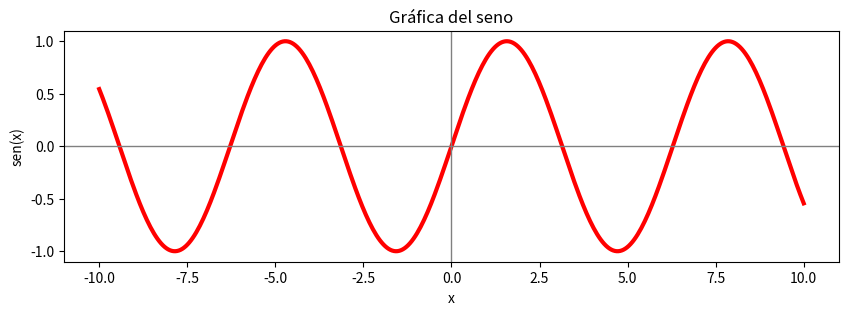

Write the Python code that produced this figure.
import matplotlib.pyplot as plt
import numpy as np

# Modificamos para probar Git

# Definir los tamaños del eje X e Y
x = np.linspace(-10, 10, 400)
# Establecemos la función seno al eje Y
y = np.sin(x)

# Crear el gráfico
plt.figure(figsize = (10, 3))
# Creamos la gráfica del seno con color rojo y tamaño de línea 3
plt.plot(x, y, color = "red", linewidth = 3)
# Establecemos el título del gráfico
plt.title("Gráfica del seno")
# Establecemos el nombre del eje X
plt.xlabel("x")
# Establecemos el nombre del eje Y
plt.ylabel("sen(x)")
# Ocultamos la rejilla
plt.grid(False)
# Establecemos el color y grosor de la línea divisora del eje X
plt.axhline(0, color = "gray", lw = 1)
# Establecemos el color y grosor de la línea divisora del eje Y
plt.axvline(0, color = "gray", lw = 1)
# Mostramos el gráfico del seno
plt.show()